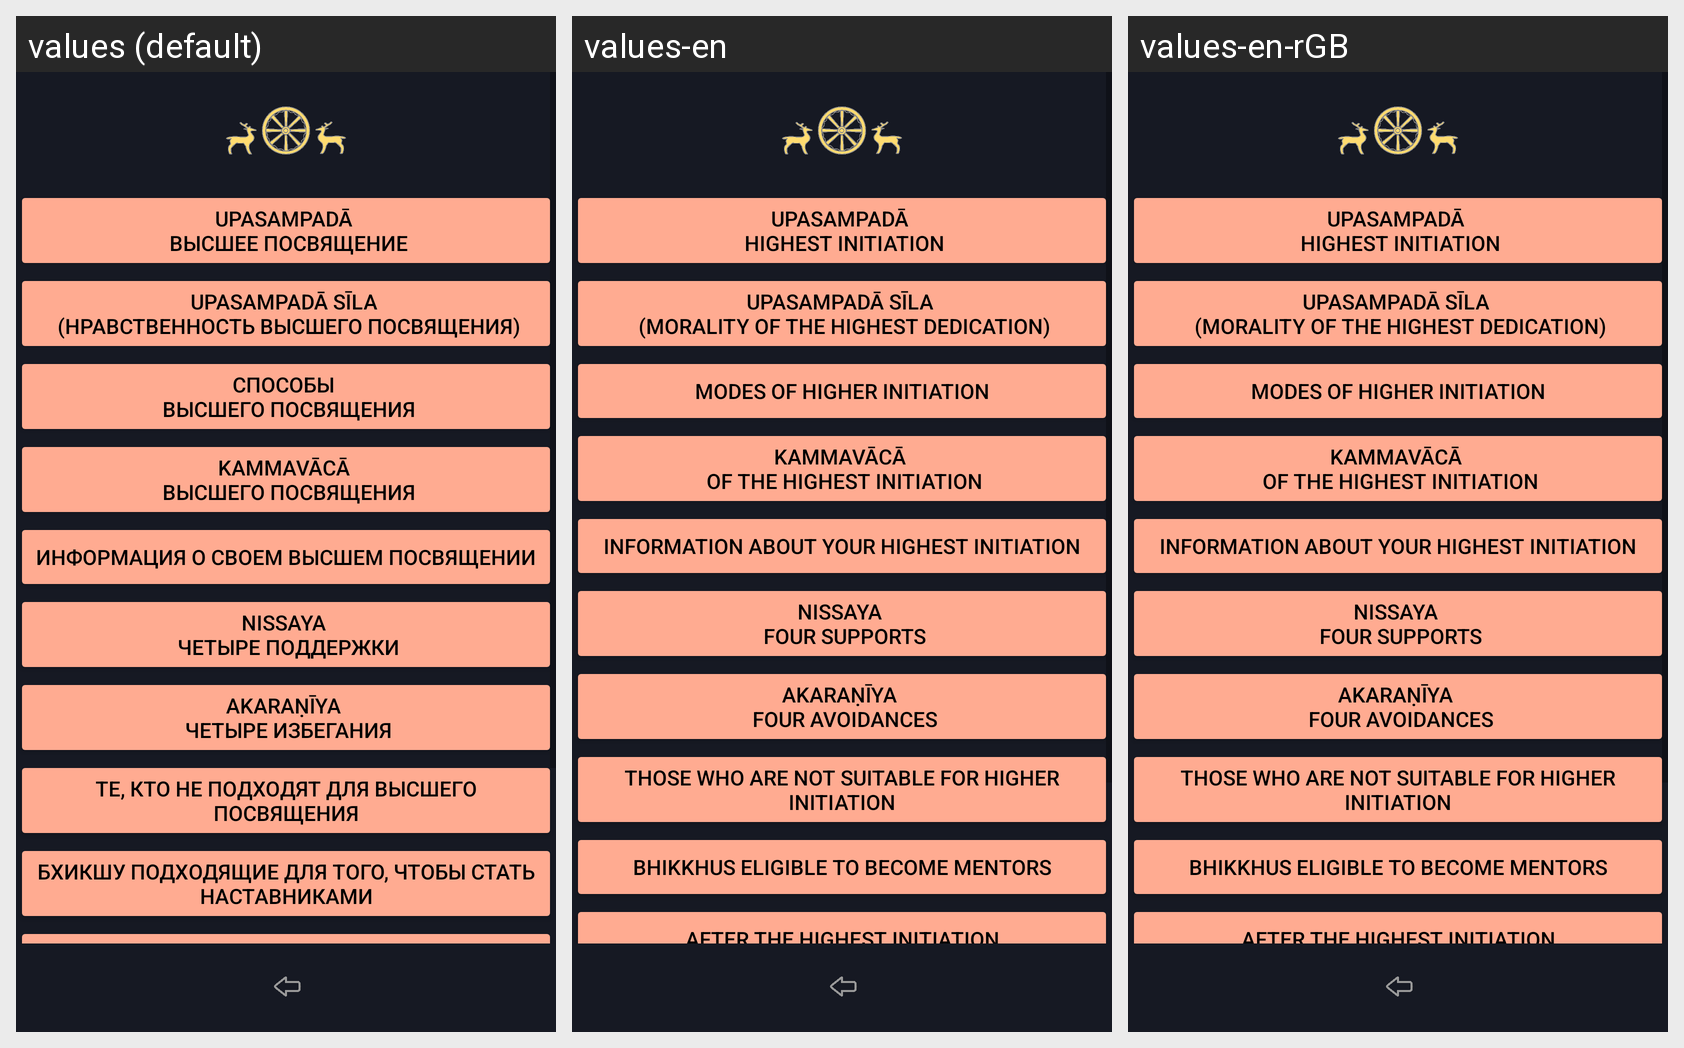

The Android screen above is rendered under several locales of the same app. Produce the string resources it draws, with the default and per-locale values.
Android screen res/layout/activity_rules_bhikkhu_about_general_info.xml rendered under 3 locales, left to right: values (default), values-en, values-en-rGB. Device: Nexus 5 (rendered at 1080×1920; each locale shown at half size, 540×960, under a caption strip naming it); theme Theme.Dictionary_of_pali_term.
Strings drawn on this screen, with the default value and each locale's value (text and hints the layout hard-codes, and strings that could not be matched under every locale, appear in the picture but are not listed):

textButtonGeneralInfo1
  values: Upasampadā 
       Высшее посвящение
  values-en: Upasampadā 
       Highest Initiation
  values-en-rGB: Upasampadā 
       Highest Initiation  [from values-en]

textButtonGeneralInfo2
  values: Upasampadā sīla 
       (нравственность высшего посвящения)
  values-en: Upasampadā sīla 
       (morality of the highest dedication)
  values-en-rGB: Upasampadā sīla 
       (morality of the highest dedication)  [from values-en]

textButtonGeneralInfo3
  values: Способы 
       высшего посвящения
  values-en: Modes of Higher Initiation
  values-en-rGB: Modes of Higher Initiation  [from values-en]

textButtonGeneralInfo4
  values: Kammavācā 
       высшего посвящения
  values-en: Kammavācā 
       of the highest initiation
  values-en-rGB: Kammavācā 
       of the highest initiation  [from values-en]

textButtonGeneralInfo5
  values: Информация о своем высшем посвящении
  values-en: Information about your highest initiation
  values-en-rGB: Information about your highest initiation  [from values-en]

textButtonGeneralInfo6
  values: Nissaya 
       Четыре поддержки
  values-en: Nissaya 
       Four Supports
  values-en-rGB: Nissaya 
       Four Supports  [from values-en]

textButtonGeneralInfo7
  values: Akaraṇīya 
       четыре избегания
  values-en: Akaraṇīya 
       four avoidances
  values-en-rGB: Akaraṇīya 
       four avoidances  [from values-en]

textButtonGeneralInfo8
  values: Те, кто не подходят для высшего посвящения
  values-en: Those who are not suitable for higher initiation
  values-en-rGB: Those who are not suitable for higher initiation  [from values-en]

textButtonGeneralInfo9
  values: Бхикшу подходящие для того, чтобы стать наставниками
  values-en: Bhikkhus eligible to become mentors
  values-en-rGB: Bhikkhus eligible to become mentors  [from values-en]
